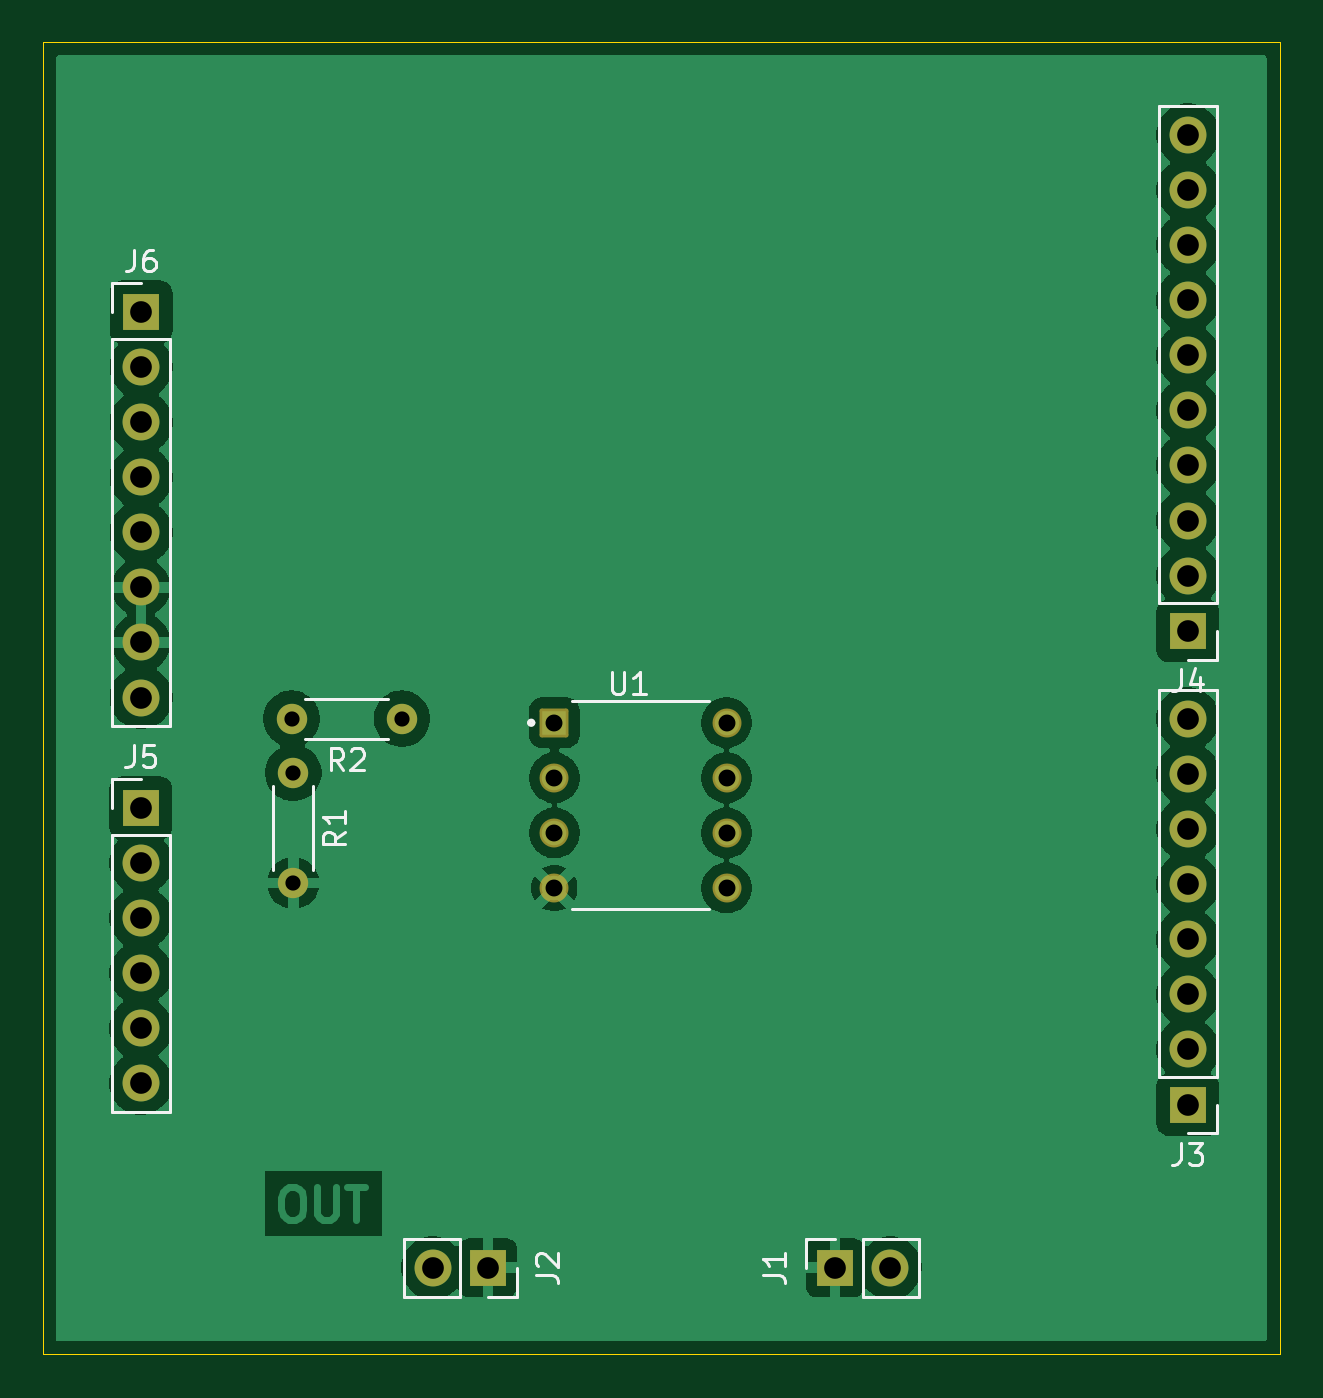
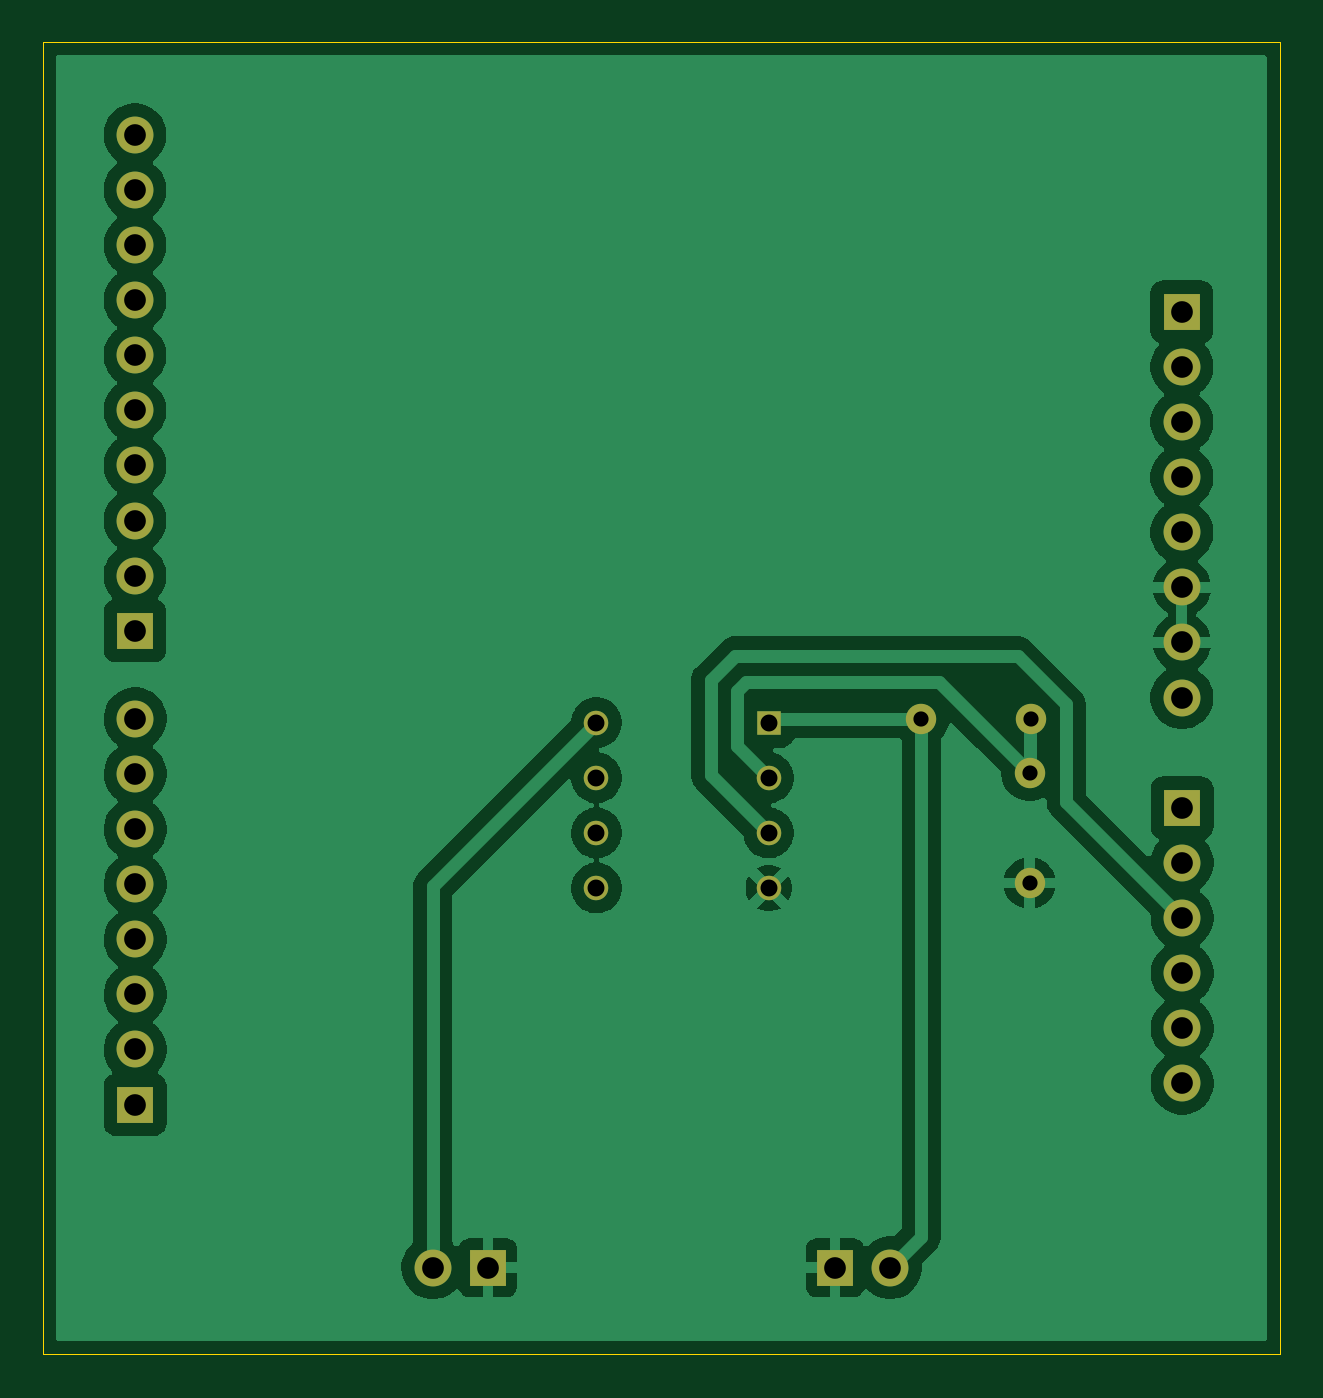
Circuit board: 11 layer files. Board 57.0 x 60.5 mm.
- bottom_copper: ProgrammingBoard-B_Cu.gbr (63252 bytes)
- bottom_mask: ProgrammingBoard-B_Mask.gbr (2090 bytes)
- paste: ProgrammingBoard-B_Paste.gbr (459 bytes)
- bottom_silk: ProgrammingBoard-B_Silkscreen.gbr (460 bytes)
- outline: ProgrammingBoard-Edge_Cuts.gbr (616 bytes)
- top_copper: ProgrammingBoard-F_Cu.gbr (67939 bytes)
- top_mask: ProgrammingBoard-F_Mask.gbr (2712 bytes)
- paste: ProgrammingBoard-F_Paste.gbr (459 bytes)
- top_silk: ProgrammingBoard-F_Silkscreen.gbr (10630 bytes)
- drill: ProgrammingBoard-NPTH.drl (269 bytes)
- drill: ProgrammingBoard-PTH.drl (1173 bytes)

=== bottom_copper: ProgrammingBoard-B_Cu.gbr (63252 bytes, source omitted) ===
=== bottom_mask: ProgrammingBoard-B_Mask.gbr ===
%TF.GenerationSoftware,KiCad,Pcbnew,9.0.0*%
%TF.CreationDate,2025-03-04T19:19:52+01:00*%
%TF.ProjectId,ProgrammingBoard,50726f67-7261-46d6-9d69-6e67426f6172,rev?*%
%TF.SameCoordinates,Original*%
%TF.FileFunction,Soldermask,Bot*%
%TF.FilePolarity,Negative*%
%FSLAX46Y46*%
G04 Gerber Fmt 4.6, Leading zero omitted, Abs format (unit mm)*
G04 Created by KiCad (PCBNEW 9.0.0) date 2025-03-04 19:19:52*
%MOMM*%
%LPD*%
G01*
G04 APERTURE LIST*
%ADD10R,1.130000X1.130000*%
%ADD11C,1.130000*%
%ADD12C,1.400000*%
%ADD13O,1.400000X1.400000*%
%ADD14R,1.700000X1.700000*%
%ADD15O,1.700000X1.700000*%
G04 APERTURE END LIST*
D10*
%TO.C,U1*%
X172060000Y-105880000D03*
D11*
X172060000Y-108420000D03*
X172060000Y-110960000D03*
X172060000Y-113500000D03*
X180000000Y-113500000D03*
X180000000Y-110960000D03*
X180000000Y-108420000D03*
X180000000Y-105880000D03*
%TD*%
D12*
%TO.C,R2*%
X165030000Y-105690000D03*
D13*
X159950000Y-105690000D03*
%TD*%
D12*
%TO.C,R1*%
X160030000Y-108190000D03*
D13*
X160030000Y-113270000D03*
%TD*%
D14*
%TO.C,J6*%
X153010000Y-86940000D03*
D15*
X153010000Y-89480000D03*
X153010000Y-92020000D03*
X153010000Y-94560000D03*
X153010000Y-97100000D03*
X153010000Y-99640000D03*
X153010000Y-102180000D03*
X153010000Y-104720000D03*
%TD*%
D14*
%TO.C,J5*%
X153000000Y-109800000D03*
D15*
X153000000Y-112340000D03*
X153000000Y-114880000D03*
X153000000Y-117420000D03*
X153000000Y-119960000D03*
X153000000Y-122500000D03*
%TD*%
D14*
%TO.C,J4*%
X201270000Y-101640000D03*
D15*
X201270000Y-99100000D03*
X201270000Y-96560000D03*
X201270000Y-94020000D03*
X201270000Y-91480000D03*
X201270000Y-88940000D03*
X201270000Y-86400000D03*
X201270000Y-83860000D03*
X201270000Y-81320000D03*
X201270000Y-78780000D03*
%TD*%
D14*
%TO.C,J3*%
X201260000Y-123480000D03*
D15*
X201260000Y-120940000D03*
X201260000Y-118400000D03*
X201260000Y-115860000D03*
X201260000Y-113320000D03*
X201260000Y-110780000D03*
X201260000Y-108240000D03*
X201260000Y-105700000D03*
%TD*%
D14*
%TO.C,J2*%
X169000000Y-131000000D03*
D15*
X166460000Y-131000000D03*
%TD*%
D14*
%TO.C,J1*%
X185000000Y-131000000D03*
D15*
X187540000Y-131000000D03*
%TD*%
M02*

=== paste: ProgrammingBoard-B_Paste.gbr ===
%TF.GenerationSoftware,KiCad,Pcbnew,9.0.0*%
%TF.CreationDate,2025-03-04T19:19:51+01:00*%
%TF.ProjectId,ProgrammingBoard,50726f67-7261-46d6-9d69-6e67426f6172,rev?*%
%TF.SameCoordinates,Original*%
%TF.FileFunction,Paste,Bot*%
%TF.FilePolarity,Positive*%
%FSLAX46Y46*%
G04 Gerber Fmt 4.6, Leading zero omitted, Abs format (unit mm)*
G04 Created by KiCad (PCBNEW 9.0.0) date 2025-03-04 19:19:51*
%MOMM*%
%LPD*%
G01*
G04 APERTURE LIST*
G04 APERTURE END LIST*
M02*

=== bottom_silk: ProgrammingBoard-B_Silkscreen.gbr ===
%TF.GenerationSoftware,KiCad,Pcbnew,9.0.0*%
%TF.CreationDate,2025-03-04T19:19:51+01:00*%
%TF.ProjectId,ProgrammingBoard,50726f67-7261-46d6-9d69-6e67426f6172,rev?*%
%TF.SameCoordinates,Original*%
%TF.FileFunction,Legend,Bot*%
%TF.FilePolarity,Positive*%
%FSLAX46Y46*%
G04 Gerber Fmt 4.6, Leading zero omitted, Abs format (unit mm)*
G04 Created by KiCad (PCBNEW 9.0.0) date 2025-03-04 19:19:51*
%MOMM*%
%LPD*%
G01*
G04 APERTURE LIST*
G04 APERTURE END LIST*
M02*

=== outline: ProgrammingBoard-Edge_Cuts.gbr ===
%TF.GenerationSoftware,KiCad,Pcbnew,9.0.0*%
%TF.CreationDate,2025-03-04T19:19:52+01:00*%
%TF.ProjectId,ProgrammingBoard,50726f67-7261-46d6-9d69-6e67426f6172,rev?*%
%TF.SameCoordinates,Original*%
%TF.FileFunction,Profile,NP*%
%FSLAX46Y46*%
G04 Gerber Fmt 4.6, Leading zero omitted, Abs format (unit mm)*
G04 Created by KiCad (PCBNEW 9.0.0) date 2025-03-04 19:19:52*
%MOMM*%
%LPD*%
G01*
G04 APERTURE LIST*
%TA.AperFunction,Profile*%
%ADD10C,0.050000*%
%TD*%
G04 APERTURE END LIST*
D10*
X148500000Y-74500000D02*
X205500000Y-74500000D01*
X205500000Y-135000000D01*
X148500000Y-135000000D01*
X148500000Y-74500000D01*
M02*

=== top_copper: ProgrammingBoard-F_Cu.gbr (67939 bytes, source omitted) ===
=== top_mask: ProgrammingBoard-F_Mask.gbr (2712 bytes, source withheld) ===
=== paste: ProgrammingBoard-F_Paste.gbr ===
%TF.GenerationSoftware,KiCad,Pcbnew,9.0.0*%
%TF.CreationDate,2025-03-04T19:19:51+01:00*%
%TF.ProjectId,ProgrammingBoard,50726f67-7261-46d6-9d69-6e67426f6172,rev?*%
%TF.SameCoordinates,Original*%
%TF.FileFunction,Paste,Top*%
%TF.FilePolarity,Positive*%
%FSLAX46Y46*%
G04 Gerber Fmt 4.6, Leading zero omitted, Abs format (unit mm)*
G04 Created by KiCad (PCBNEW 9.0.0) date 2025-03-04 19:19:51*
%MOMM*%
%LPD*%
G01*
G04 APERTURE LIST*
G04 APERTURE END LIST*
M02*

=== top_silk: ProgrammingBoard-F_Silkscreen.gbr (10630 bytes, source omitted) ===
=== drill: ProgrammingBoard-NPTH.drl ===
M48
; DRILL file {KiCad 9.0.0} date 2025-03-04T19:19:58+0100
; FORMAT={-:-/ absolute / metric / decimal}
; #@! TF.CreationDate,2025-03-04T19:19:58+01:00
; #@! TF.GenerationSoftware,Kicad,Pcbnew,9.0.0
; #@! TF.FileFunction,NonPlated,1,2,NPTH
FMAT,2
METRIC
%
G90
G05
M30

=== drill: ProgrammingBoard-PTH.drl ===
M48
; DRILL file {KiCad 9.0.0} date 2025-03-04T19:19:58+0100
; FORMAT={-:-/ absolute / metric / decimal}
; #@! TF.CreationDate,2025-03-04T19:19:58+01:00
; #@! TF.GenerationSoftware,Kicad,Pcbnew,9.0.0
; #@! TF.FileFunction,Plated,1,2,PTH
FMAT,2
METRIC
; #@! TA.AperFunction,Plated,PTH,ComponentDrill
T1C0.700
; #@! TA.AperFunction,Plated,PTH,ComponentDrill
T2C0.780
; #@! TA.AperFunction,Plated,PTH,ComponentDrill
T3C1.000
%
G90
G05
T1
X159.95Y-105.69
X160.03Y-108.19
X160.03Y-113.27
X165.03Y-105.69
T2
X172.06Y-105.88
X172.06Y-108.42
X172.06Y-110.96
X172.06Y-113.5
X180.0Y-105.88
X180.0Y-108.42
X180.0Y-110.96
X180.0Y-113.5
T3
X153.0Y-109.8
X153.0Y-112.34
X153.0Y-114.88
X153.0Y-117.42
X153.0Y-119.96
X153.0Y-122.5
X153.01Y-86.94
X153.01Y-89.48
X153.01Y-92.02
X153.01Y-94.56
X153.01Y-97.1
X153.01Y-99.64
X153.01Y-102.18
X153.01Y-104.72
X166.46Y-131.0
X169.0Y-131.0
X185.0Y-131.0
X187.54Y-131.0
X201.26Y-105.7
X201.26Y-108.24
X201.26Y-110.78
X201.26Y-113.32
X201.26Y-115.86
X201.26Y-118.4
X201.26Y-120.94
X201.26Y-123.48
X201.27Y-78.78
X201.27Y-81.32
X201.27Y-83.86
X201.27Y-86.4
X201.27Y-88.94
X201.27Y-91.48
X201.27Y-94.02
X201.27Y-96.56
X201.27Y-99.1
X201.27Y-101.64
M30

